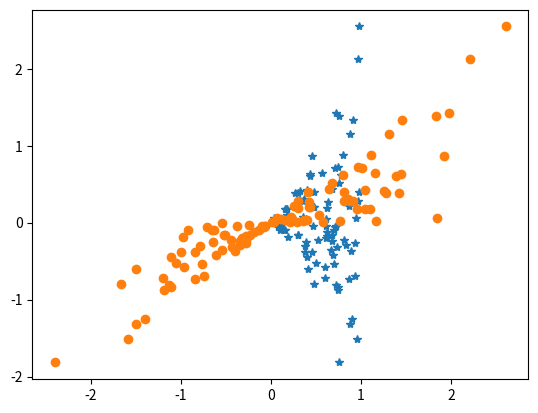
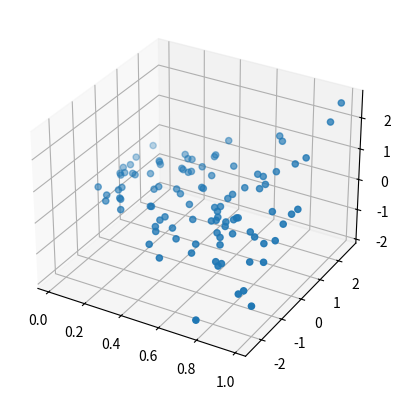

These charts were generated, in order, by the following Python code:
#!/usr/bin/env python3
# -*- coding: utf-8 -*-
"""
Created on Fri Jan 17 09:18:20 2020

@author: spragunr
"""


import numpy as np
import matplotlib.pyplot as plt
from mpl_toolkits.mplot3d import Axes3D

num = 100

D = np.zeros((num, 6))
D[:,0] = np.random.randn(num)
D[:,1] = np.random.random(num) 
D[np.random.randint(num, size=25), 2] = .5
D[np.random.randint(num, size=25), 2] = 1.0
D[:,3] = np.random.randn(num)
D[:,4] = np.random.random(num) + .2 * D[:, 3]
D[:,5] =  D[:,1] * D[:,3]

print(D)


plt.plot(D[:,1], D[:,5], '*')
plt.plot(D[:,3], D[:,5], "o")

fig = plt.figure()
ax = fig.add_subplot(111, projection='3d')
ax.scatter(D[:,1], D[:, 3], D[:,5])
plt.show()
np.savetxt('dims.csv', D, fmt='%.5f', delimiter=',')